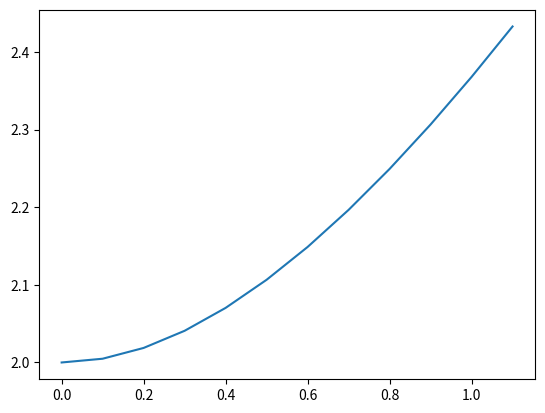

The matplotlib source for this figure:
import numpy as np
import matplotlib.pyplot as plt


def f(t, x):#funcion a resolver
    #return 2*t
    return t-x+2

def euler (x0, t0, tf, h, f):
    lista_t  = []
    lista_x = []
    x = x0
    t = t0
    while t < tf + h:
        lista_t.append(t)
        lista_x.append(x)
        x += h * f(t, x)
        t += h
        #print("valor de t= {}".format(t))
    plt.plot(lista_t, lista_x)
    plt.show()

def euler_mejorado (x0, t0, tf, h, f):
    lista_t  = []
    lista_x_predictor = []
    lista_x_corrector = []
    x_predictor = x0
    x_corrector = x0
    t = t0
    while t < tf + h:
        lista_t.append(t)
        lista_x_predictor.append(x_predictor)
        lista_x_corrector.append(x_corrector)
        x_predictor += h * f(t, x_predictor)
        x_corrector += ((h/2) * (f(t, x_corrector) + f(t+h, x_predictor)))
        t += h
    plt.plot(lista_t, lista_x_predictor)
    plt.plot(lista_t, lista_x_corrector)
    plt.show()

def rungeKutta (x0, t0, tf, h, f):
    lista_t  = []
    lista_x = []
    x = x0
    t = t0
    while t < tf + h:
        lista_t.append(t)
        lista_x.append(x)
        alpha1 = f(t, x)
        alpha2 = f((t+(h/2)), (x+(alpha1*h/2)))
        alpha3 = f((t+(h/2)), (x+(alpha2*h/2)))
        alpha4 = f(t+h, (x + (alpha3*h)))
        x += (h/6) * ( alpha1 + (2*alpha2) + (2*alpha3) + alpha4)
        t += h
    plt.plot(lista_t, lista_x)
    plt.show()

#euler(0, 0, 1, 0.25, f)
#euler_mejorado(2, 0, 1, 0.1, f)
rungeKutta(2, 0, 1, 0.1, f)